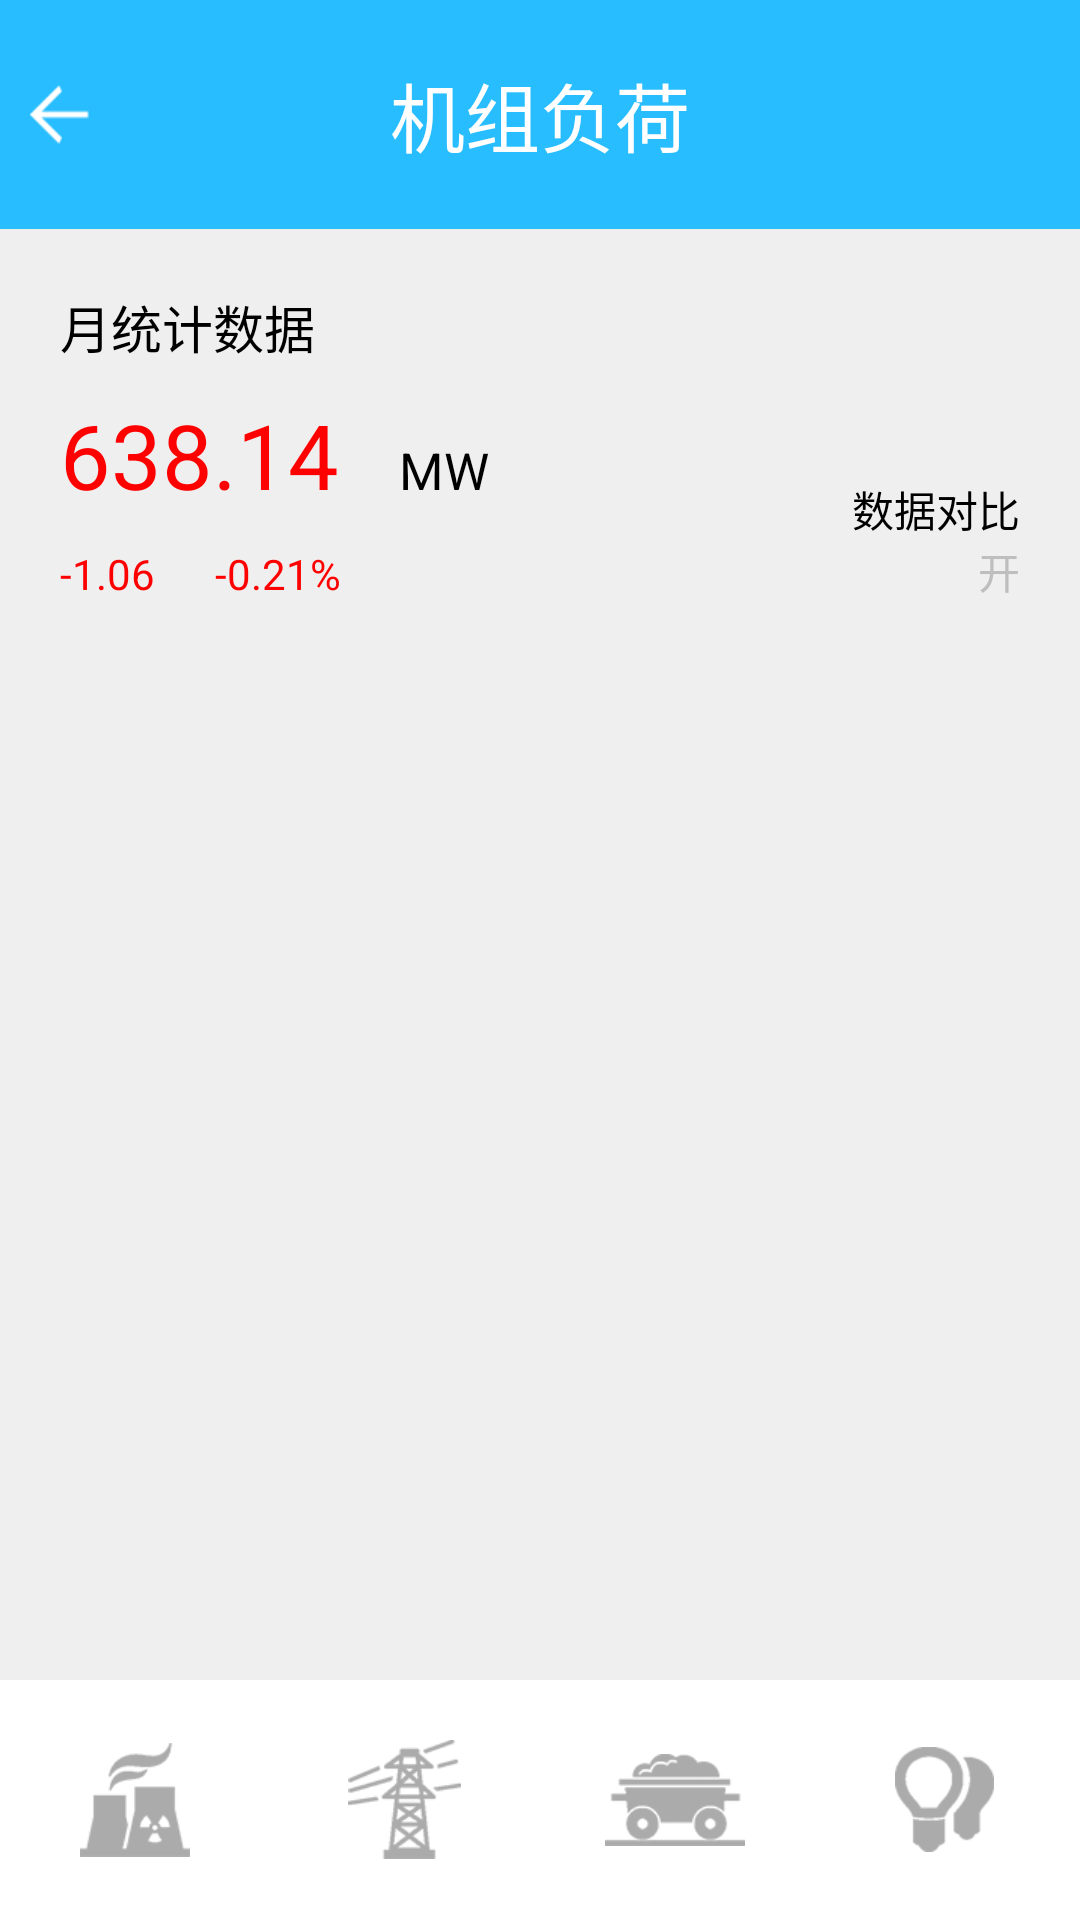

Produce the Android XML layout that renders to this screen, including the resource entries it uses.
<!-- AndroidManifest.xml: application theme android:Theme.NoTitleBar -->
<!-- res/layout/activity_data_statistics.xml -->
<?xml version="1.0" encoding="utf-8"?>
<LinearLayout xmlns:android="http://schemas.android.com/apk/res/android"
    android:layout_width="match_parent"
    android:layout_height="match_parent"
    android:background="@color/bg_color"
    android:orientation="vertical" >

    <RelativeLayout
        android:layout_width="match_parent"
        android:layout_height="wrap_content"
        android:background="@color/top_bg_color"
        android:paddingLeft="10dp"
        android:paddingRight="10dp" >

        <ImageView
            android:id="@+id/backIV"
            android:layout_width="wrap_content"
            android:layout_height="wrap_content"
            android:layout_centerVertical="true"
            android:src="@drawable/back" />

        <TextView
            android:layout_width="wrap_content"
            android:layout_height="wrap_content"
            android:layout_centerInParent="true"
            android:paddingBottom="20dp"
            android:paddingTop="20dp"
            android:text="@string/jizufuhe"
            android:textColor="@color/white"
            android:textSize="25sp" />
    </RelativeLayout>

    <RelativeLayout
        android:layout_width="wrap_content"
        android:layout_height="wrap_content"
        android:orientation="vertical"
        android:paddingLeft="20dp"
        android:paddingTop="20dp" >

        <TextView
            android:id="@+id/descTV"
            android:layout_width="wrap_content"
            android:layout_height="wrap_content"
            android:text="月统计数据"
            android:textColor="@color/black"
            android:textSize="17sp" />

        <LinearLayout
            android:id="@+id/oneDataLL"
            android:layout_width="match_parent"
            android:layout_height="wrap_content"
            android:layout_below="@id/descTV"
            android:orientation="horizontal"
            android:paddingTop="10dp" >

            <TextView
                android:layout_width="wrap_content"
                android:layout_height="wrap_content"
                android:layout_alignParentLeft="true"
                android:text="638.14"
                android:textColor="@color/fen_data_color"
                android:textSize="30sp" />

            <TextView
                android:layout_width="wrap_content"
                android:layout_height="wrap_content"
                android:paddingLeft="20dp"
                android:text="MW"
                android:textColor="@color/black"
                android:textSize="17sp" />
        </LinearLayout>

        <LinearLayout
            android:id="@+id/twoDataLL"
            android:layout_width="match_parent"
            android:layout_height="wrap_content"
            android:layout_below="@id/oneDataLL"
            android:orientation="horizontal"
            android:paddingTop="10dp" >

            <TextView
                android:layout_width="wrap_content"
                android:layout_height="wrap_content"
                android:layout_alignParentLeft="true"
                android:text="-1.06"
                android:textColor="@color/fen_data_color" />

            <TextView
                android:layout_width="wrap_content"
                android:layout_height="wrap_content"
                android:layout_alignParentRight="true"
                android:paddingLeft="20dp"
                android:text="-0.21%"
                android:textColor="@color/fen_data_color" />
        </LinearLayout>

        <LinearLayout
            android:layout_width="wrap_content"
            android:layout_height="wrap_content"
            android:layout_alignBottom="@id/twoDataLL"
            android:layout_alignParentRight="true"
            android:orientation="vertical"
            android:paddingRight="20dp" >

            <TextView
                android:layout_width="wrap_content"
                android:layout_height="wrap_content"
                android:text="数据对比"
                android:textColor="@color/black" />

            <TextView
                android:layout_width="wrap_content"
                android:layout_height="wrap_content"
                android:layout_gravity="right"
                android:text="开" />
        </LinearLayout>
    </RelativeLayout>

    <FrameLayout
        android:id="@+id/content"
        android:layout_width="match_parent"
        android:layout_height="0dp"
        android:layout_weight="1" >
    </FrameLayout>

    <LinearLayout
        android:layout_width="match_parent"
        android:layout_height="80dp"
        android:background="#ffffff" >

        <RelativeLayout
            android:id="@+id/jzfh_layout"
            android:layout_width="0dp"
            android:layout_height="match_parent"
            android:layout_weight="1" >

            <LinearLayout
                android:layout_width="match_parent"
                android:layout_height="wrap_content"
                android:layout_centerVertical="true"
                android:orientation="vertical" >

                <ImageView
                    android:layout_width="wrap_content"
                    android:layout_height="wrap_content"
                    android:layout_gravity="center_horizontal"
                    android:src="@drawable/jizufuhe_tab" />
            </LinearLayout>
        </RelativeLayout>

        <RelativeLayout
            android:id="@+id/fdl_layout"
            android:layout_width="0dp"
            android:layout_height="match_parent"
            android:layout_weight="1" >

            <LinearLayout
                android:layout_width="match_parent"
                android:layout_height="wrap_content"
                android:layout_centerVertical="true"
                android:orientation="vertical" >

                <ImageView
                    android:layout_width="wrap_content"
                    android:layout_height="wrap_content"
                    android:layout_gravity="center_horizontal"
                    android:src="@drawable/fadianliang_tab" />
            </LinearLayout>
        </RelativeLayout>

        <RelativeLayout
            android:id="@+id/fdmh_layout"
            android:layout_width="0dp"
            android:layout_height="match_parent"
            android:layout_weight="1" >

            <LinearLayout
                android:layout_width="match_parent"
                android:layout_height="wrap_content"
                android:layout_centerVertical="true"
                android:orientation="vertical" >

                <ImageView
                    android:layout_width="wrap_content"
                    android:layout_height="wrap_content"
                    android:layout_gravity="center_horizontal"
                    android:src="@drawable/fadianmeihao_tab" />
            </LinearLayout>
        </RelativeLayout>

        <RelativeLayout
            android:id="@+id/gdmh_layout"
            android:layout_width="0dp"
            android:layout_height="match_parent"
            android:layout_weight="1" >

            <LinearLayout
                android:layout_width="match_parent"
                android:layout_height="wrap_content"
                android:layout_centerVertical="true"
                android:orientation="vertical" >

                <ImageView
                    android:layout_width="wrap_content"
                    android:layout_height="wrap_content"
                    android:layout_gravity="center_horizontal"
                    android:src="@drawable/gongdianmeihao_tab" />
            </LinearLayout>
        </RelativeLayout>
    </LinearLayout>

</LinearLayout>
<!-- resources referenced by this layout -->
<resources>
  <color name="bg_color">#efefef</color>
  <color name="black">#000</color>
  <color name="fen_data_color">#ff0000</color>
  <color name="top_bg_color">#27bdff</color>
  <color name="white">#FFF</color>
  <!-- drawable back: png bitmap (drawable-xhdpi, 3279 bytes) -->
  <!-- drawable fadianliang_tab: png bitmap (drawable-xhdpi, 14300 bytes) -->
  <!-- drawable fadianmeihao_tab: png bitmap (drawable-xhdpi, 7831 bytes) -->
  <!-- drawable gongdianmeihao_tab: png bitmap (drawable-xhdpi, 6677 bytes) -->
  <!-- drawable jizufuhe_tab: png bitmap (drawable-xhdpi, 7125 bytes) -->
  <string name="jizufuhe">机组负荷</string>
</resources>
